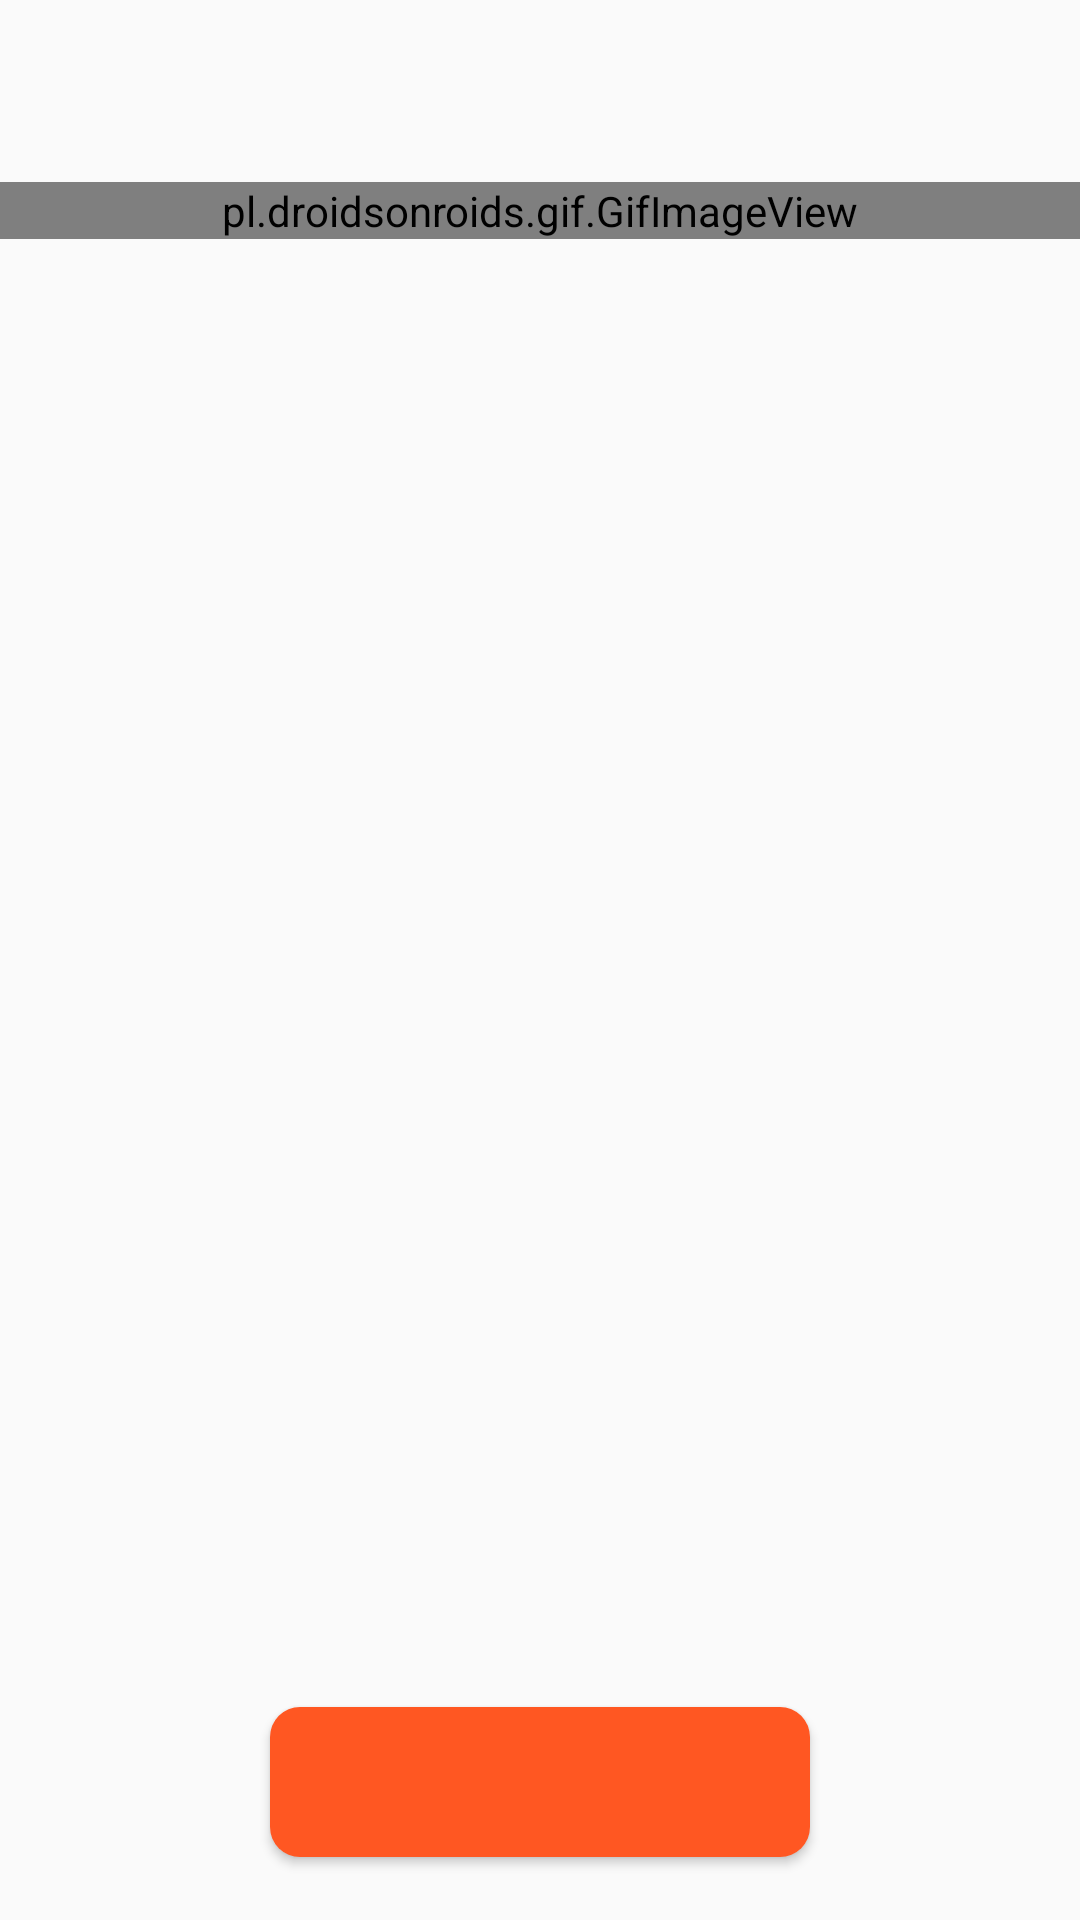

Produce the Android XML layout that renders to this screen, including the resource entries it uses.
<!-- AndroidManifest.xml: application theme AppTheme -->
<!-- res/layout/activity_practica_diario.xml -->
<?xml version="1.0" encoding="utf-8"?>
<LinearLayout xmlns:android="http://schemas.android.com/apk/res/android"
    xmlns:app="http://schemas.android.com/apk/res-auto"
    xmlns:tools="http://schemas.android.com/tools"
    android:layout_width="match_parent"
    android:layout_height="match_parent"
    android:background="@drawable/header"
    tools:context=".PracticaDiario"
    android:orientation="vertical">

    <LinearLayout
        android:layout_width="match_parent"
        android:layout_height="0dp"
        android:layout_weight="0.10"
        android:gravity="center"
        >
        <TextView
            android:id="@+id/tituloPractica"
            android:layout_width="wrap_content"
            android:layout_height="wrap_content"
            android:textSize="14sp"
            android:fontFamily="Bodoni MT"
            android:textColor="@color/colorPrimaryText"
            ></TextView>
    </LinearLayout>


    <LinearLayout
        android:layout_width="match_parent"
        android:layout_height="0dp"
        android:layout_weight="0.45"
        android:orientation="horizontal">
        <pl.droidsonroids.gif.GifImageView
            android:id="@+id/gifPractica"
            android:layout_width="match_parent"
            android:layout_height="wrap_content"
            />
    </LinearLayout>

    <LinearLayout
        android:layout_width="match_parent"
        android:layout_height="0dp"
        android:layout_weight="0.35"
        android:orientation="vertical"
        >
        <TextView
            android:id="@+id/descripcionPractica1"
            android:layout_width="wrap_content"
            android:layout_height="wrap_content"
            android:textSize="14sp"
            android:fontFamily="Bodoni MT"
            android:padding="3dp"
            android:textColor="@color/colorPrimaryText"
            ></TextView>
        <TextView
            android:id="@+id/descripcionPractica2"
            android:layout_width="wrap_content"
            android:layout_height="wrap_content"
            android:textSize="14sp"
            android:fontFamily="Bodoni MT"
            android:padding="3dp"
            android:textColor="@color/colorPrimaryText"
            ></TextView>
        <TextView
            android:id="@+id/descripcionPractica3"
            android:layout_width="wrap_content"
            android:layout_height="wrap_content"
            android:textSize="14sp"
            android:fontFamily="Bodoni MT"
            android:padding="3dp"
            android:textColor="@color/colorPrimaryText"
            ></TextView>
        <TextView
            android:id="@+id/descripcionPractica4"
            android:layout_width="wrap_content"
            android:layout_height="wrap_content"
            android:textSize="14sp"
            android:fontFamily="Bodoni MT"
            android:padding="3dp"
            android:textColor="@color/colorPrimaryText"
            ></TextView>
        <TextView
            android:id="@+id/descripcionPractica5"
            android:layout_width="wrap_content"
            android:layout_height="wrap_content"
            android:textSize="14sp"
            android:fontFamily="Bodoni MT"
            android:padding="3dp"
            android:textColor="@color/colorPrimaryText"
            ></TextView>
    </LinearLayout>
    <LinearLayout
        android:layout_width="match_parent"
        android:layout_height="0dp"
        android:layout_weight="0.15"
        android:gravity="center"
        >
        <Button
            android:id="@+id/btnpracticaRealizar"
            android:layout_width="180dp"
            android:layout_height="50dp"
            android:background="@drawable/btnovalado"
            android:textSize="16sp"
            android:textColor="@color/colorIcons"
            android:fontFamily="Bodoni MT"/>
    </LinearLayout>

</LinearLayout>
<!-- resources referenced by this layout -->
<resources>
  <color name="colorIcons">#FFFFFF</color>
  <color name="colorPrimaryText">#212121</color>
  <!-- drawable btnovalado (drawable) -->
  <?xml version="1.0" encoding="utf-8"?>
  <shape xmlns:android="http://schemas.android.com/apk/res/android">
  
      <corners android:radius="10dp"/>
  
      <solid android:color="@color/colorAccent"/>
  </shape>
  <style name="AppTheme" parent="Theme.AppCompat.Light.DarkActionBar">
          
          <item name="colorPrimary">@color/colorPrimary</item>
          <item name="colorPrimaryDark">@color/colorPrimaryDark</item>
          <item name="colorAccent">@color/colorAccent</item>
          <item name="actionModeBackground">@color/colorPrimary</item>
      </style>
  <color name="colorAccent">#FF5722</color>
  <color name="colorPrimary">#448AFF</color>
  <color name="colorPrimaryDark">#0288d1</color>
</resources>
